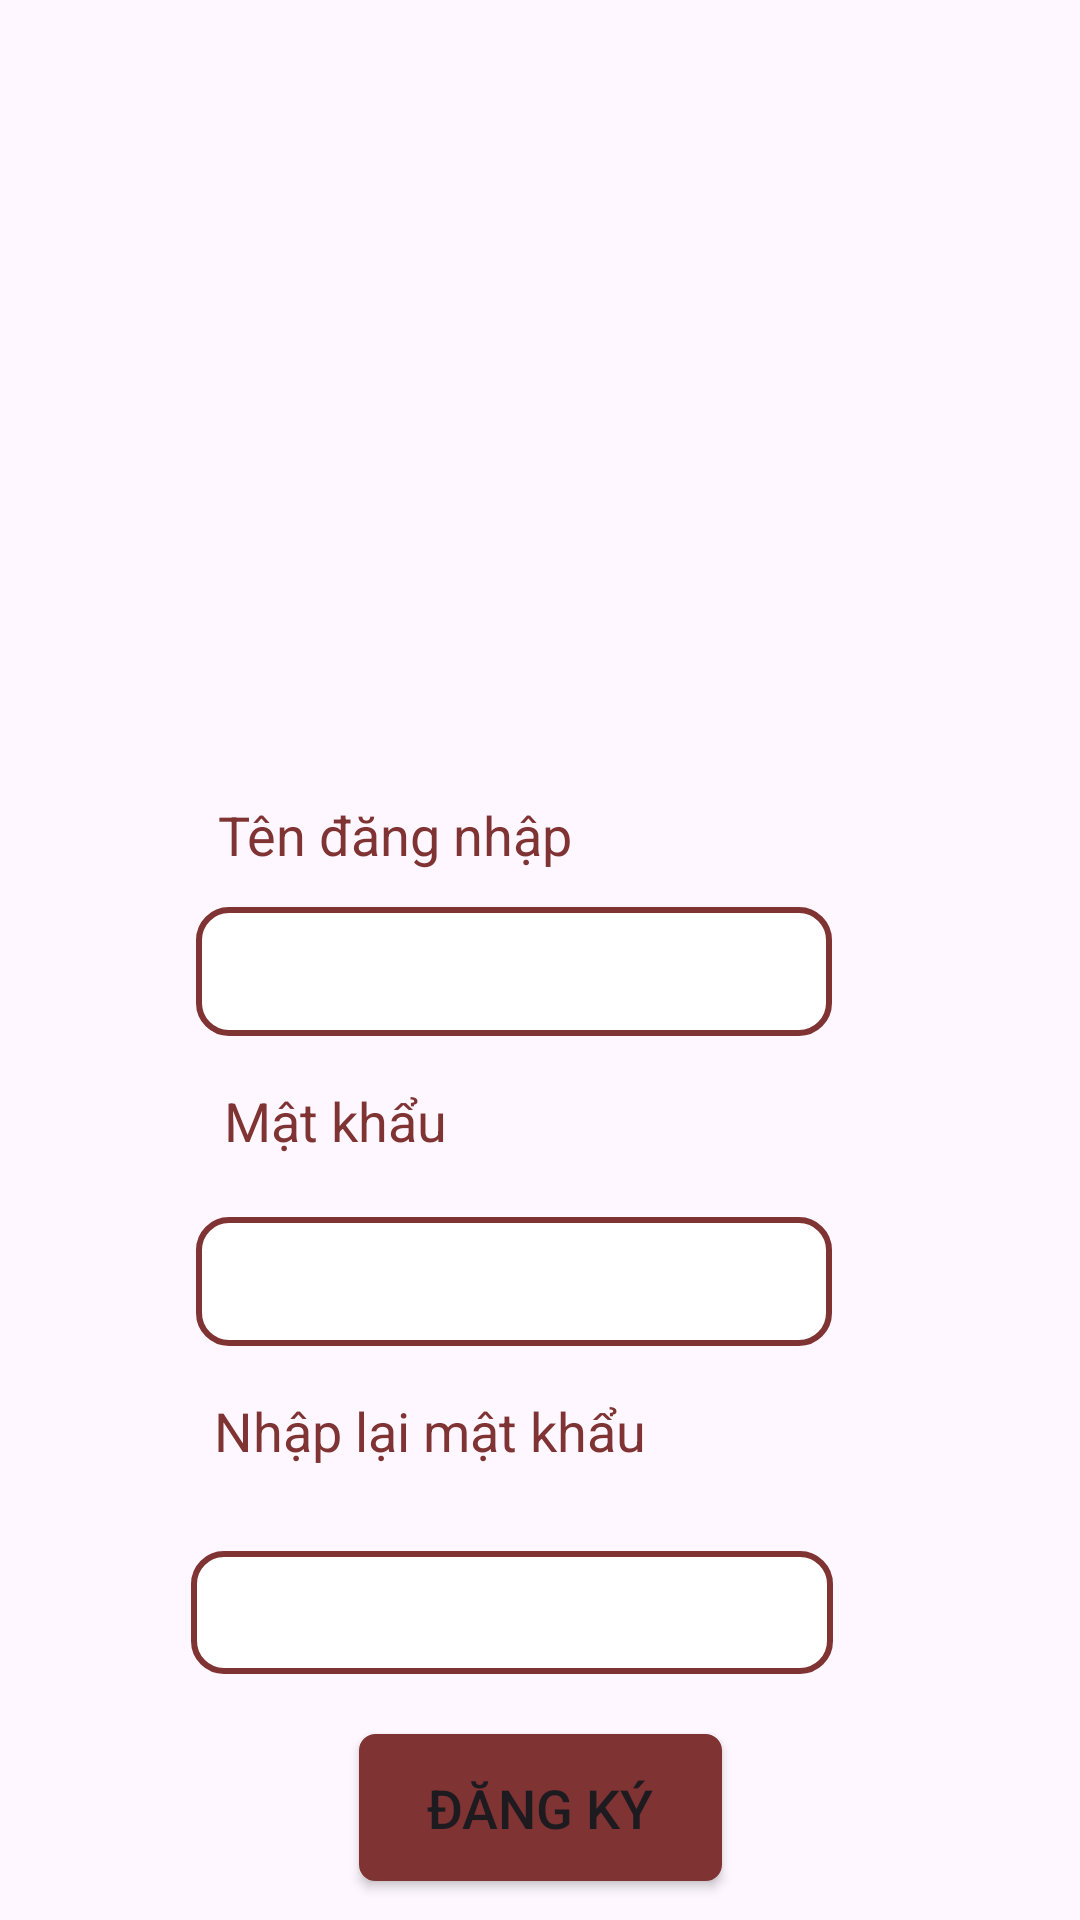

Reconstruct the res/layout file that produces this screen, plus the resources it refers to.
<!-- AndroidManifest.xml: application theme Theme.AppMasterChef -->
<!-- res/layout/activity_register.xml -->
<?xml version="1.0" encoding="utf-8"?>
<androidx.constraintlayout.widget.ConstraintLayout xmlns:android="http://schemas.android.com/apk/res/android"
    xmlns:app="http://schemas.android.com/apk/res-auto"
    xmlns:tools="http://schemas.android.com/tools"
    android:layout_width="match_parent"
    android:layout_height="match_parent"
    tools:context=".register">
    <ImageView
        android:id="@+id/imageView"
        android:layout_width="392dp"
        android:layout_height="238dp"
        android:layout_marginTop="4dp"
        app:layout_constraintEnd_toEndOf="parent"
        app:layout_constraintHorizontal_bias="0.473"
        app:layout_constraintStart_toStartOf="parent"
        app:layout_constraintTop_toTopOf="parent"
        app:srcCompat="@drawable/logomasterchef" />

    <EditText
        android:id="@+id/p1"
        android:layout_width="214dp"
        android:layout_height="41dp"
        android:layout_marginTop="28dp"
        android:background="@drawable/custom_edt"
        android:ems="10"
        android:inputType="textPassword"
        android:textSize="18dp"
        app:layout_constraintEnd_toEndOf="parent"
        app:layout_constraintHorizontal_bias="0.436"
        app:layout_constraintStart_toStartOf="parent"
        app:layout_constraintTop_toBottomOf="@+id/textView2" />

    <TextView
        android:id="@+id/textView2"
        android:layout_width="wrap_content"
        android:layout_height="wrap_content"
        android:layout_marginTop="16dp"
        android:text="Nhập lại mật khẩu"
        android:textColor="#7F3333"
        android:textSize="18dp"
        app:layout_constraintEnd_toEndOf="parent"
        app:layout_constraintHorizontal_bias="0.33"
        app:layout_constraintStart_toStartOf="parent"
        app:layout_constraintTop_toBottomOf="@+id/p" />

    <Button
        android:id="@+id/login"
        android:layout_width="121dp"
        android:layout_height="49dp"
        android:layout_marginTop="20dp"
        android:background="@drawable/customer_button"
        android:text="Đăng ký"
        android:textSize="18dp"
        app:backgroundTint="@null"
        app:layout_constraintEnd_toEndOf="parent"
        app:layout_constraintStart_toStartOf="parent"
        app:layout_constraintTop_toBottomOf="@+id/p1" />

    <TextView
        android:id="@+id/dangnhap"
        android:layout_width="wrap_content"
        android:layout_height="wrap_content"
        android:layout_marginTop="16dp"
        android:breakStrategy="high_quality"
        android:text="Đã có tài khoản? \n \n Đăng nhập ngay"
        android:textColor="#0E96F8"
        android:textColorHint="#0E96F8"
        android:textSize="18dp"
        app:layout_constraintBottom_toBottomOf="parent"
        app:layout_constraintEnd_toEndOf="parent"
        app:layout_constraintHorizontal_bias="0.498"
        app:layout_constraintStart_toStartOf="parent"
        app:layout_constraintTop_toBottomOf="@+id/login"
        app:layout_constraintVertical_bias="0.272" />

    <TextView
        android:id="@+id/textView"
        android:layout_width="wrap_content"
        android:layout_height="wrap_content"
        android:layout_marginTop="16dp"
        android:text="Mật khẩu"
        android:textColor="#7F3333"

        android:textSize="18dp"
        app:layout_constraintEnd_toEndOf="parent"
        app:layout_constraintHorizontal_bias="0.261"
        app:layout_constraintStart_toStartOf="parent"
        app:layout_constraintTop_toBottomOf="@+id/u" />

    <EditText
        android:id="@+id/p"
        android:layout_width="212dp"
        android:layout_height="43dp"
        android:layout_marginTop="20dp"
        android:background="@drawable/custom_edt"
        android:ems="10"
        android:inputType="textPassword"
        android:textSize="18dp"
        app:layout_constraintEnd_toEndOf="parent"
        app:layout_constraintHorizontal_bias="0.442"
        app:layout_constraintStart_toStartOf="parent"
        app:layout_constraintTop_toBottomOf="@+id/textView" />

    <TextView
        android:id="@+id/textView3"
        android:layout_width="wrap_content"
        android:layout_height="wrap_content"
        android:layout_marginTop="24dp"
        android:text="Tên đăng nhập"
        android:textColor="#7F3333"
        android:textSize="18dp"
        app:layout_constraintEnd_toEndOf="parent"
        app:layout_constraintHorizontal_bias="0.3"
        app:layout_constraintStart_toStartOf="parent"
        app:layout_constraintTop_toBottomOf="@+id/imageView" />

    <EditText
        android:id="@+id/u"
        android:layout_width="212dp"
        android:layout_height="43dp"
        android:layout_marginTop="12dp"
        android:background="@drawable/custom_edt"
        android:ems="10"
        android:inputType="textPersonName"
        android:textSize="18dp"
        app:layout_constraintEnd_toEndOf="parent"
        app:layout_constraintHorizontal_bias="0.442"
        app:layout_constraintStart_toStartOf="parent"
        app:layout_constraintTop_toBottomOf="@+id/textView3" />
</androidx.constraintlayout.widget.ConstraintLayout>
<!-- resources referenced by this layout -->
<resources>
  <!-- drawable custom_edt (drawable) -->
  <?xml version="1.0" encoding="utf-8"?>
  <shape
      android:shape="rectangle"
      xmlns:android="http://schemas.android.com/apk/res/android">
      <size android:width="80dp"
          android:height="20dp"/>
      <gradient android:startColor="@color/white"
          android:endColor="@color/white"/>
      <corners android:radius="10dp"/>
      <stroke android:color="#7F3333"
          android:width="2dp"/>
  
  </shape>
  <!-- drawable customer_button (drawable) -->
  <?xml version="1.0" encoding="utf-8"?>
  <shape
      android:shape="rectangle"
      xmlns:android="http://schemas.android.com/apk/res/android">
      <size android:width="100dp"
          android:height="50dp"/>
      <gradient android:startColor="#7F3333"
                          android:endColor="#7F3333"/>
      <corners android:radius="5dp"/>
      <stroke android:color="#7F3333"
          android:width="1dp"/>
  </shape>
  <style name="Theme.AppMasterChef" parent="Base.Theme.AppMasterChef" />
  <style name="Base.Theme.AppMasterChef" parent="Theme.Material3.DayNight.NoActionBar">
          
          
      </style>
  <!-- not gathered from this repository: default colours our renderer supplied (Android Studio template values) -->
  <color name="white">#FFFFFFFF</color>
</resources>
